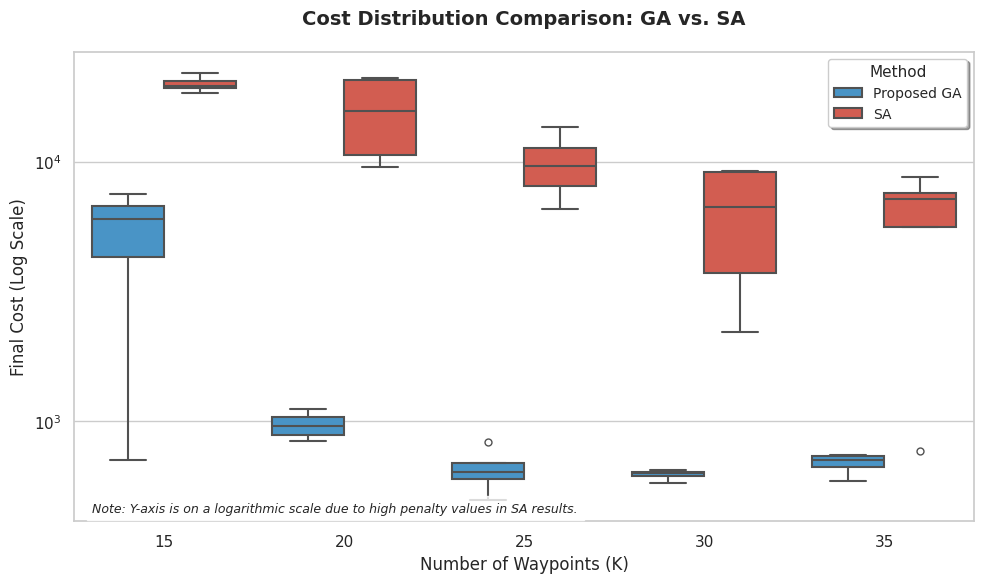

Here is the Python script that generated this plot:
import matplotlib.pyplot as plt
import seaborn as sns
import pandas as pd
import numpy as np

# ==========================================
# DATOS (Extraídos de tu mensaje)
# ==========================================

# GA: Genetic Algorithm (Costes reales, todos éxito 90%)
ga_data = {
    15: [7500.00, 709.08, 5500.00, 6500.00],
    20: [1010.52, 904.08, 839.28, 1114.09],
    25: [633.55, 830.86, 643.18, 498.34],
    30: [635.26, 580.16, 625.84, 648.47],
    35: [735.69, 690.14, 591.56, 743.16]
}

# SA: Simulated Annealing (Costes, la mayoría incluyen penalización)
sa_data = {
    15: [19355.03, 18387.47, 21899.71, 19862.42],
    20: [20393.39, 10976.49, 9495.80, 20945.88],
    25: [6580.13, 13530.14, 10560.80, 8589.53],
    30: [2203.44, 4214.41, 9176.59, 9145.25],
    35: [767.19, 8685.09, 7206.49, 7189.21]
}

# ==========================================
# PREPARACIÓN DE DATOS PARA SEABORN
# ==========================================
data_list = []

for k, values in ga_data.items():
    for val in values:
        data_list.append({"Waypoints (K)": k, "Cost (Fitness)": val, "Algorithm": "Proposed GA"})

for k, values in sa_data.items():
    for val in values:
        data_list.append({"Waypoints (K)": k, "Cost (Fitness)": val, "Algorithm": "SA"})

df = pd.DataFrame(data_list)

# ==========================================
# GENERACIÓN DEL PLOT
# ==========================================
# Configuración de estilo profesional
sns.set_theme(style="whitegrid")
plt.figure(figsize=(10, 6))

# Crear el boxplot agrupado
# 'hue' separa los colores por algoritmo automáticamente
ax = sns.boxplot(data=df, x="Waypoints (K)", y="Cost (Fitness)", hue="Algorithm", 
                 palette=["#3498db", "#e74c3c"], linewidth=1.5, fliersize=5)

# --- PUNTOS CLAVE PARA QUE QUEDE BIEN ---
# 1. ESCALA LOGARÍTMICA: Fundamental por la diferencia de magnitudes
ax.set_yscale("log")

# 2. Títulos y etiquetas claras
ax.set_title("Cost Distribution Comparison: GA vs. SA", fontsize=14, fontweight='bold', pad=20)
ax.set_ylabel("Final Cost (Log Scale)", fontsize=12)
ax.set_xlabel("Number of Waypoints (K)", fontsize=12)

# 3. Mejorar la leyenda
plt.legend(title="Method", title_fontsize=11, fontsize=10, loc='upper right', frameon=True, shadow=True)

# 4. Añadir una nota sobre la escala log
plt.text(0.02, 0.02, "Note: Y-axis is on a logarithmic scale due to high penalty values in SA results.", 
         transform=ax.transAxes, fontsize=9, style='italic', bbox=dict(facecolor='white', alpha=0.8))

plt.tight_layout()

# Guardar imagen en alta resolución
output_file = "boxplot_comparison.png"
plt.savefig(output_file, dpi=300)
print(f"--> Gráfica generada correctamente: {output_file}")
plt.show()